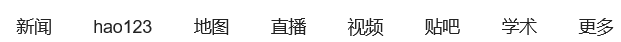
Workflow: 0501_打开浏览器

Step 1: click on the link in window '百度一下，你就知道'

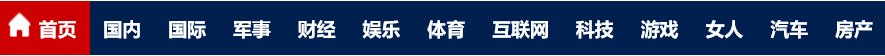
Step 2: click on the link '国内' in window '百度新闻--海量中文资讯平台'
